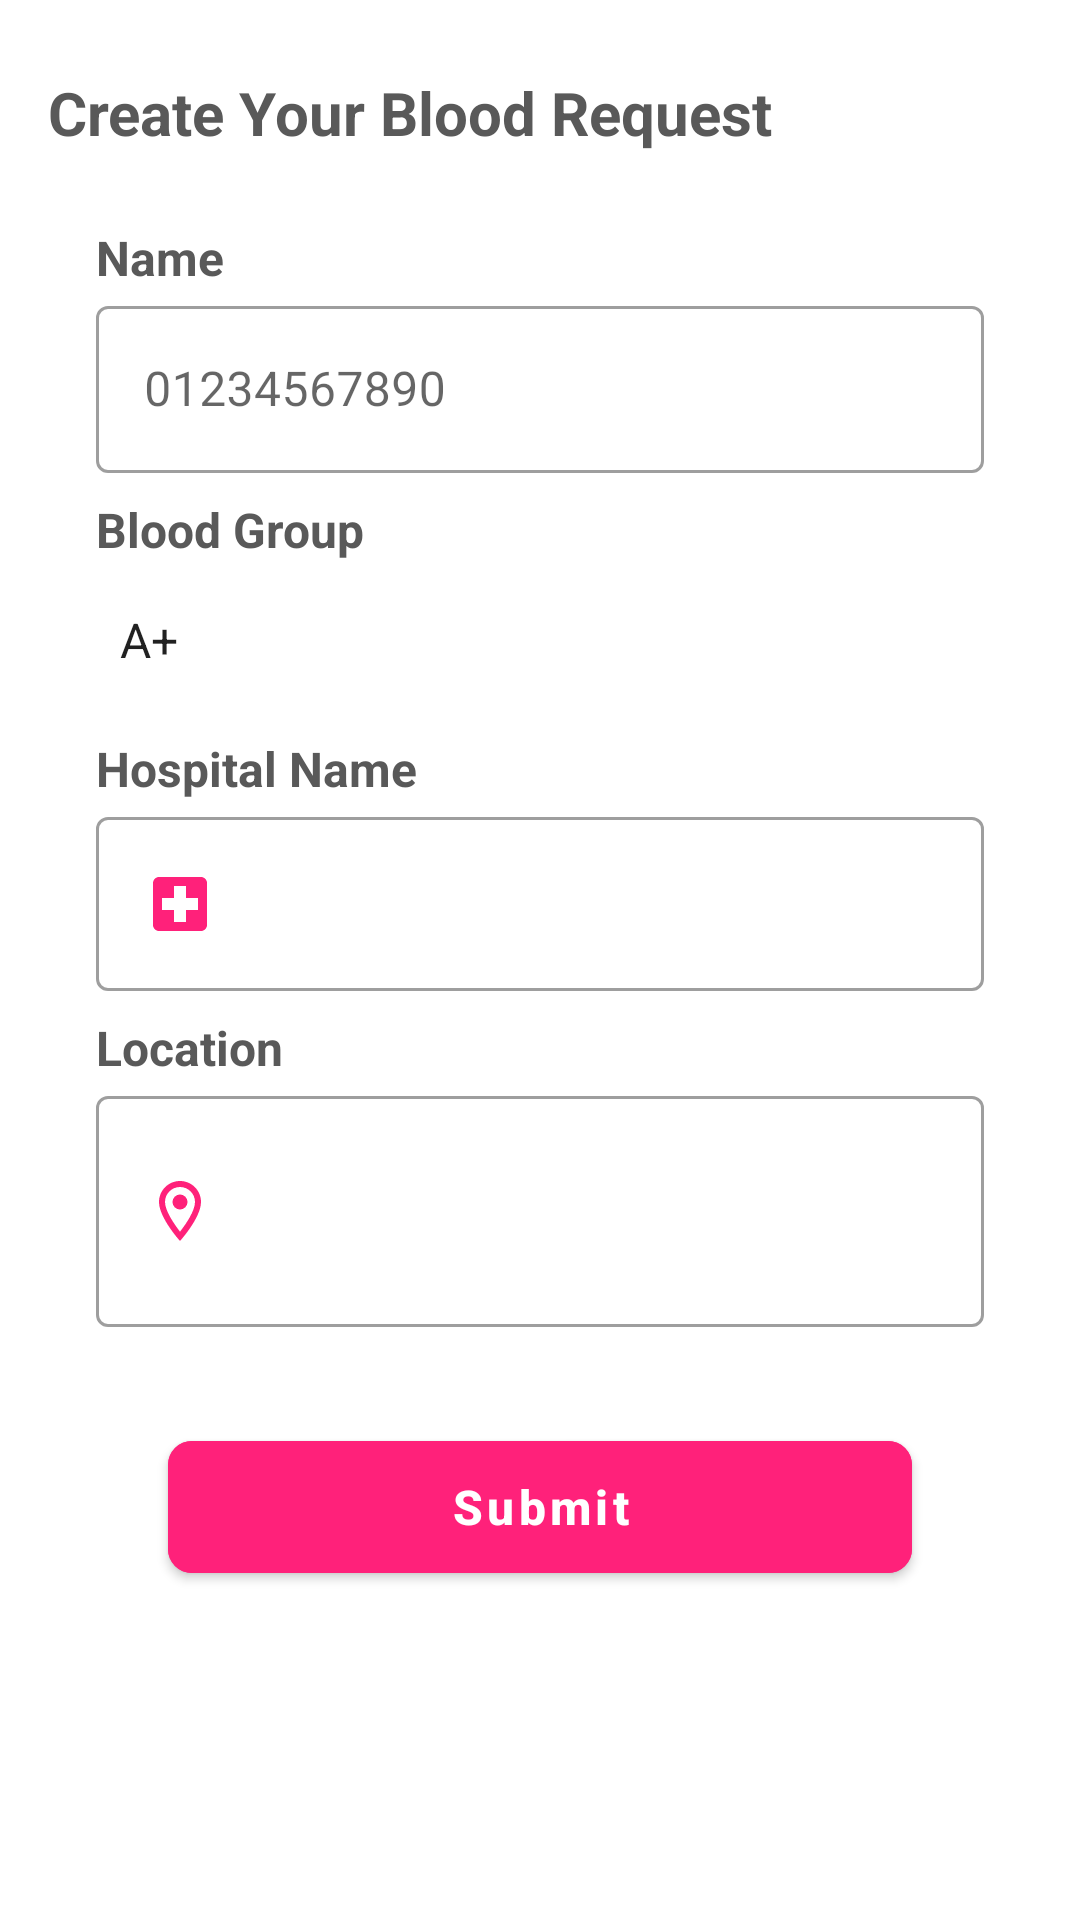

Android layout source for this screen:
<!-- AndroidManifest.xml: application theme Theme.BloodDonationProject2 -->
<!-- res/layout/fragment_blood_request.xml -->
<?xml version="1.0" encoding="utf-8"?>
<FrameLayout xmlns:android="http://schemas.android.com/apk/res/android"
    xmlns:tools="http://schemas.android.com/tools"
    android:layout_width="match_parent"
    android:layout_height="match_parent"
    xmlns:app="http://schemas.android.com/apk/res-auto"
    tools:context=".fragment.blood_requestFragment">

    <LinearLayout
        android:orientation="vertical"
        android:layout_width="match_parent"
        android:layout_marginBottom="20dp"
        android:layout_height="wrap_content">

        <TextView
            android:layout_width="wrap_content"
            android:layout_height="wrap_content"
            android:layout_gravity="start"
            android:layout_marginStart="16dp"
            android:layout_marginTop="24dp"
            android:text="@string/create_your_blood_request"
            android:textColor="@color/gray_dark"
            android:textSize="20sp"
            android:textStyle="bold" />

        <TextView
            android:layout_width="wrap_content"
            android:layout_height="wrap_content"
            android:layout_gravity="start"
            android:text="@string/name"
            android:layout_marginStart="32dp"
            android:textColor="@color/gray_dark"
            android:textSize="16sp"
            android:layout_marginTop="24dp"
            android:textStyle="bold" />

        <com.google.android.material.textfield.TextInputLayout

            android:id="@+id/outlinedTextField"
            android:layout_width="match_parent"
            android:layout_marginLeft="32dp"
            android:layout_marginRight="32dp"
            android:layout_height="wrap_content"
            style="@style/Widget.MaterialComponents.TextInputLayout.OutlinedBox">

            <com.google.android.material.textfield.TextInputEditText
                android:id="@+id/ph"
                android:layout_width="match_parent"
                android:layout_height="wrap_content"
                android:drawableStart="@drawable/ic_baseline_local_phone_24"
                android:textSize="16sp"
                android:inputType="phone"
                android:textColor="@color/gray_light"
                android:drawablePadding="8dp"
                android:hint="@string/ph"
                />

        </com.google.android.material.textfield.TextInputLayout>


        <TextView
            android:layout_width="wrap_content"
            android:layout_height="wrap_content"
            android:text="@string/blood_group"
            android:layout_marginTop="8dp"
            android:textSize="16sp"
            android:layout_gravity="start"
            android:layout_marginStart="32dp"
            android:textStyle="bold"
            android:textColor="@color/gray_dark"/>
        <Spinner
            android:id="@+id/blood_grp"
            android:layout_height="48dp"
            android:layout_width="match_parent"
            android:layout_marginStart="32dp"
            android:layout_marginEnd="32dp"
            android:layout_marginTop="2dp"
            android:prompt="@string/bld_grp"
            android:entries="@array/blood_group"
            android:background="@drawable/pink_border_bg"
            >

        </Spinner>
        <TextView
            android:layout_width="wrap_content"
            android:layout_height="wrap_content"
            android:layout_gravity="start"
            android:text="@string/hospital_name"
            android:layout_marginStart="32dp"
            android:textColor="@color/gray_dark"
            android:textSize="16sp"
            android:layout_marginTop="8dp"
            android:textStyle="bold" />
        <com.google.android.material.textfield.TextInputLayout

            android:layout_width="match_parent"
            android:layout_marginLeft="32dp"
            android:layout_marginRight="32dp"
            android:layout_height="wrap_content"
            android:backgroundTint="@color/gray_light"
            style="@style/Widget.MaterialComponents.TextInputLayout.OutlinedBox">

            <com.google.android.material.textfield.TextInputEditText
                android:id="@+id/hospitalnName"
                android:layout_width="match_parent"
                android:layout_height="wrap_content"
                android:drawableStart="@drawable/ic_baseline_local_hospital_24"
                android:textSize="16sp"
                android:inputType="text"
                android:textColor="@color/gray_light"
                android:drawablePadding="8dp"
                />

        </com.google.android.material.textfield.TextInputLayout>
        <TextView
            android:layout_width="wrap_content"
            android:layout_height="wrap_content"
            android:layout_gravity="start"
            android:text="Location"
            android:layout_marginStart="32dp"
            android:textColor="@color/gray_dark"
            android:textSize="16sp"
            android:layout_marginTop="8dp"
            android:textStyle="bold" />
        <com.google.android.material.textfield.TextInputLayout

            android:layout_width="match_parent"
            android:layout_marginLeft="32dp"
            android:layout_marginRight="32dp"
            android:layout_height="wrap_content"
            android:backgroundTint="@color/gray_light"
            style="@style/Widget.MaterialComponents.TextInputLayout.OutlinedBox">

            <com.google.android.material.textfield.TextInputEditText
                android:id="@+id/location"
                android:layout_width="match_parent"
                android:layout_height="wrap_content"
                android:drawableStart="@drawable/ic_outline_location_on_24"
                android:textSize="16sp"
                android:inputType="textMultiLine"
                android:minLines="2"
                android:textColor="@color/gray_light"
                android:drawablePadding="8dp"
                />

        </com.google.android.material.textfield.TextInputLayout>
        <com.google.android.material.button.MaterialButton
            android:id="@+id/subit_btn"
            android:layout_width="match_parent"
            android:layout_height="56dp"
            android:layout_marginTop="32dp"
            android:layout_marginEnd="56dp"
            android:layout_marginStart="56dp"
            android:backgroundTint="@color/pink"
            android:text="@string/submit"
            android:textAllCaps="false"
            android:textSize="16sp"
            app:cornerRadius="8dp"
            android:layout_gravity="bottom|end"
            android:textStyle="bold"/>
    </LinearLayout>
</FrameLayout>
<!-- resources referenced by this layout -->
<resources>
  <string-array name="blood_group">
          <item>A+</item>
          <item>B+</item>
          <item>O+</item>
          <item>AB+</item>
          <item>A-</item>
          <item>B-</item>
          <item>O-</item>
          <item>AB-</item>
      </string-array>
  <color name="gray_dark">#FF595959</color>
  <color name="gray_light">#FF7E7E7E</color>
  <color name="pink">#FFFF217A</color>
  <!-- drawable ic_baseline_local_hospital_24 (drawable) -->
  <vector xmlns:android="http://schemas.android.com/apk/res/android"
      android:width="24dp"
      android:height="24dp"
      android:viewportWidth="24"
      android:viewportHeight="24"
      android:tint="@color/pink">
    <path
        android:fillColor="@android:color/white"
        android:pathData="M19,3L5,3c-1.1,0 -1.99,0.9 -1.99,2L3,19c0,1.1 0.9,2 2,2h14c1.1,0 2,-0.9 2,-2L21,5c0,-1.1 -0.9,-2 -2,-2zM18,14h-4v4h-4v-4L6,14v-4h4L10,6h4v4h4v4z"/>
  </vector>
  <!-- drawable ic_outline_location_on_24 (drawable) -->
  <vector android:height="24dp" android:tint="@color/pink"
      android:viewportHeight="24" android:viewportWidth="24"
      android:width="24dp" xmlns:android="http://schemas.android.com/apk/res/android">
      <path android:fillColor="@android:color/white" android:pathData="M12,2C8.13,2 5,5.13 5,9c0,5.25 7,13 7,13s7,-7.75 7,-13c0,-3.87 -3.13,-7 -7,-7zM7,9c0,-2.76 2.24,-5 5,-5s5,2.24 5,5c0,2.88 -2.88,7.19 -5,9.88C9.92,16.21 7,11.85 7,9z"/>
      <path android:fillColor="@android:color/white" android:pathData="M12,9m-2.5,0a2.5,2.5 0,1 1,5 0a2.5,2.5 0,1 1,-5 0"/>
  </vector>
  <string name="bld_grp">Select a blood group</string>
  <string name="blood_group">Blood Group</string>
  <string name="create_your_blood_request">Create Your Blood Request</string>
  <string name="hospital_name">Hospital Name</string>
  <string name="name">Name</string>
  <string name="ph">01234567890</string>
  <string name="submit">Submit</string>
  <style name="Theme.BloodDonationProject2" parent="Theme.MaterialComponents.Light.NoActionBar">
          
          <item name="colorPrimary">@color/Dark</item>
          <item name="colorPrimaryVariant">@color/Dark</item>
          <item name="colorOnPrimary">@color/white</item>
          
          <item name="colorSecondary">@color/teal_200</item>
          <item name="colorSecondaryVariant">@color/teal_700</item>
          <item name="colorOnSecondary">@color/black</item>
          <item name="android:forceDarkAllowed" tools:targetApi="q">false</item>
          
          <item name="android:statusBarColor" tools:targetApi="l">?attr/colorPrimaryVariant</item>
          
      </style>
  <color name="Dark">#EC407A</color>
  <color name="white">#FFFFFFFF</color>
  <color name="teal_200">#FF03DAC5</color>
  <color name="teal_700">#FF018786</color>
  <color name="black">#FF000000</color>
</resources>
